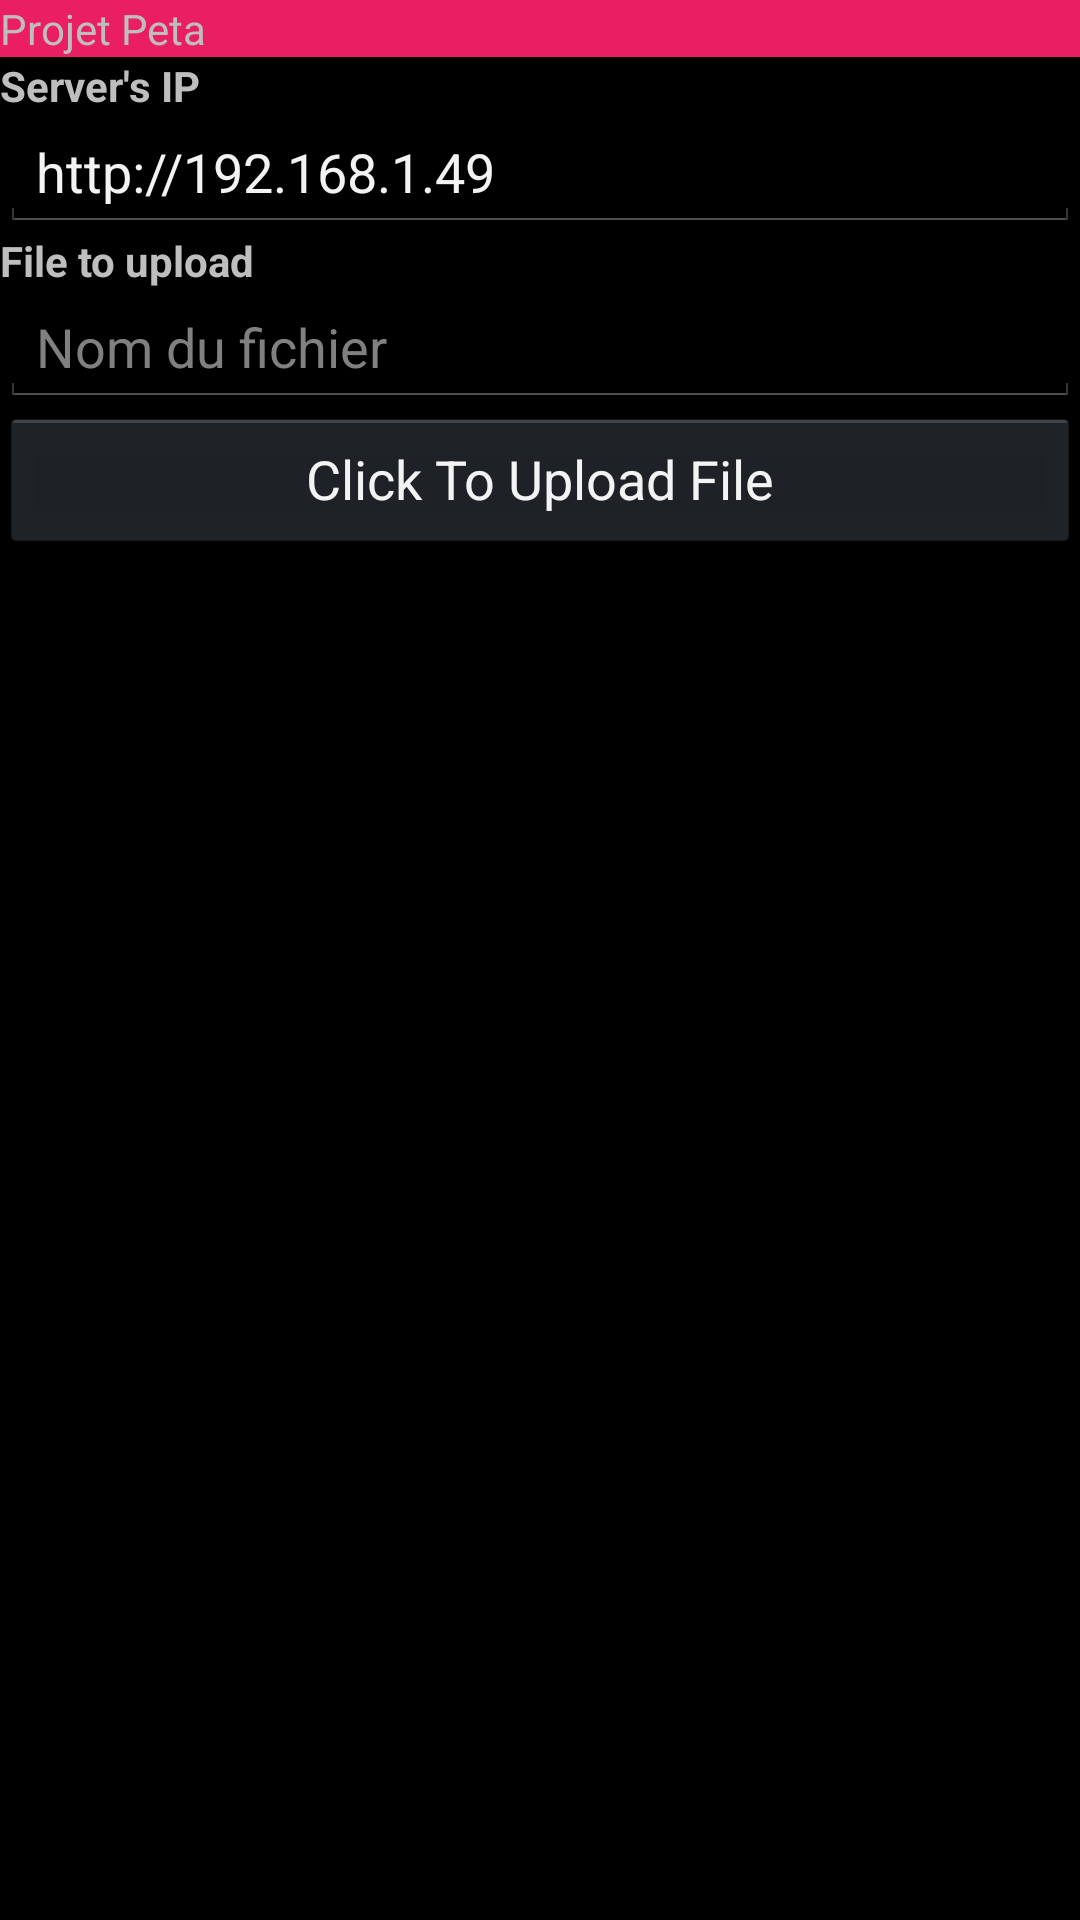

This screen was rendered from an Android layout file. Write that file and the resources it references.
<!-- AndroidManifest.xml: application theme android:Theme.Holo.NoActionBar.Fullscreen -->
<!-- res/layout/activity_upload_to_server.xml -->
<?xml version="1.0" encoding="utf-8"?>
<LinearLayout xmlns:android="http://schemas.android.com/apk/res/android"
              android:layout_width="fill_parent"
              android:layout_height="fill_parent"
              android:orientation="vertical">

    <include layout="@layout/toolbar"/>

    <TextView
        android:layout_width="match_parent"
        android:layout_height="wrap_content"
        android:text="Server's IP"
        android:textStyle="bold"/>

    <EditText
        android:id="@+id/ip"
        android:layout_width="match_parent"
        android:layout_height="wrap_content"
        android:text="http://192.168.1.49"/>

    <TextView
        android:layout_width="match_parent"
        android:layout_height="wrap_content"
        android:text="File to upload"
        android:textStyle="bold"/>

    <EditText
        android:id="@+id/fichier"
        android:layout_width="match_parent"
        android:layout_height="wrap_content"
        android:hint="Nom du fichier"
        android:inputType="textNoSuggestions"/>

    <Button
        android:id="@+id/uploadButton"
        android:layout_width="fill_parent"
        android:layout_height="wrap_content"
        android:text="Click To Upload File"/>

    <TextView
        android:id="@+id/messageText"
        android:layout_width="fill_parent"
        android:layout_height="wrap_content"
        android:text=""
        android:textColor="#000000"
        android:textStyle="bold"/>

</LinearLayout>
<!-- res/layout/toolbar.xml (included above) -->
<merge xmlns:android="http://schemas.android.com/apk/res/android">

    <android.support.v7.widget.Toolbar
        android:id="@+id/toolbar"
        android:layout_width="match_parent"
        android:layout_height="wrap_content"
        android:background="@color/colorPrimary"
        android:minHeight="?attr/actionBarSize"
        android:title="@string/app_name"
        />
</merge>
<!-- resources referenced by this layout -->
<resources>
  <color name="colorPrimary">#e91e63</color>
  <string name="app_name">Projet Peta</string>
</resources>
